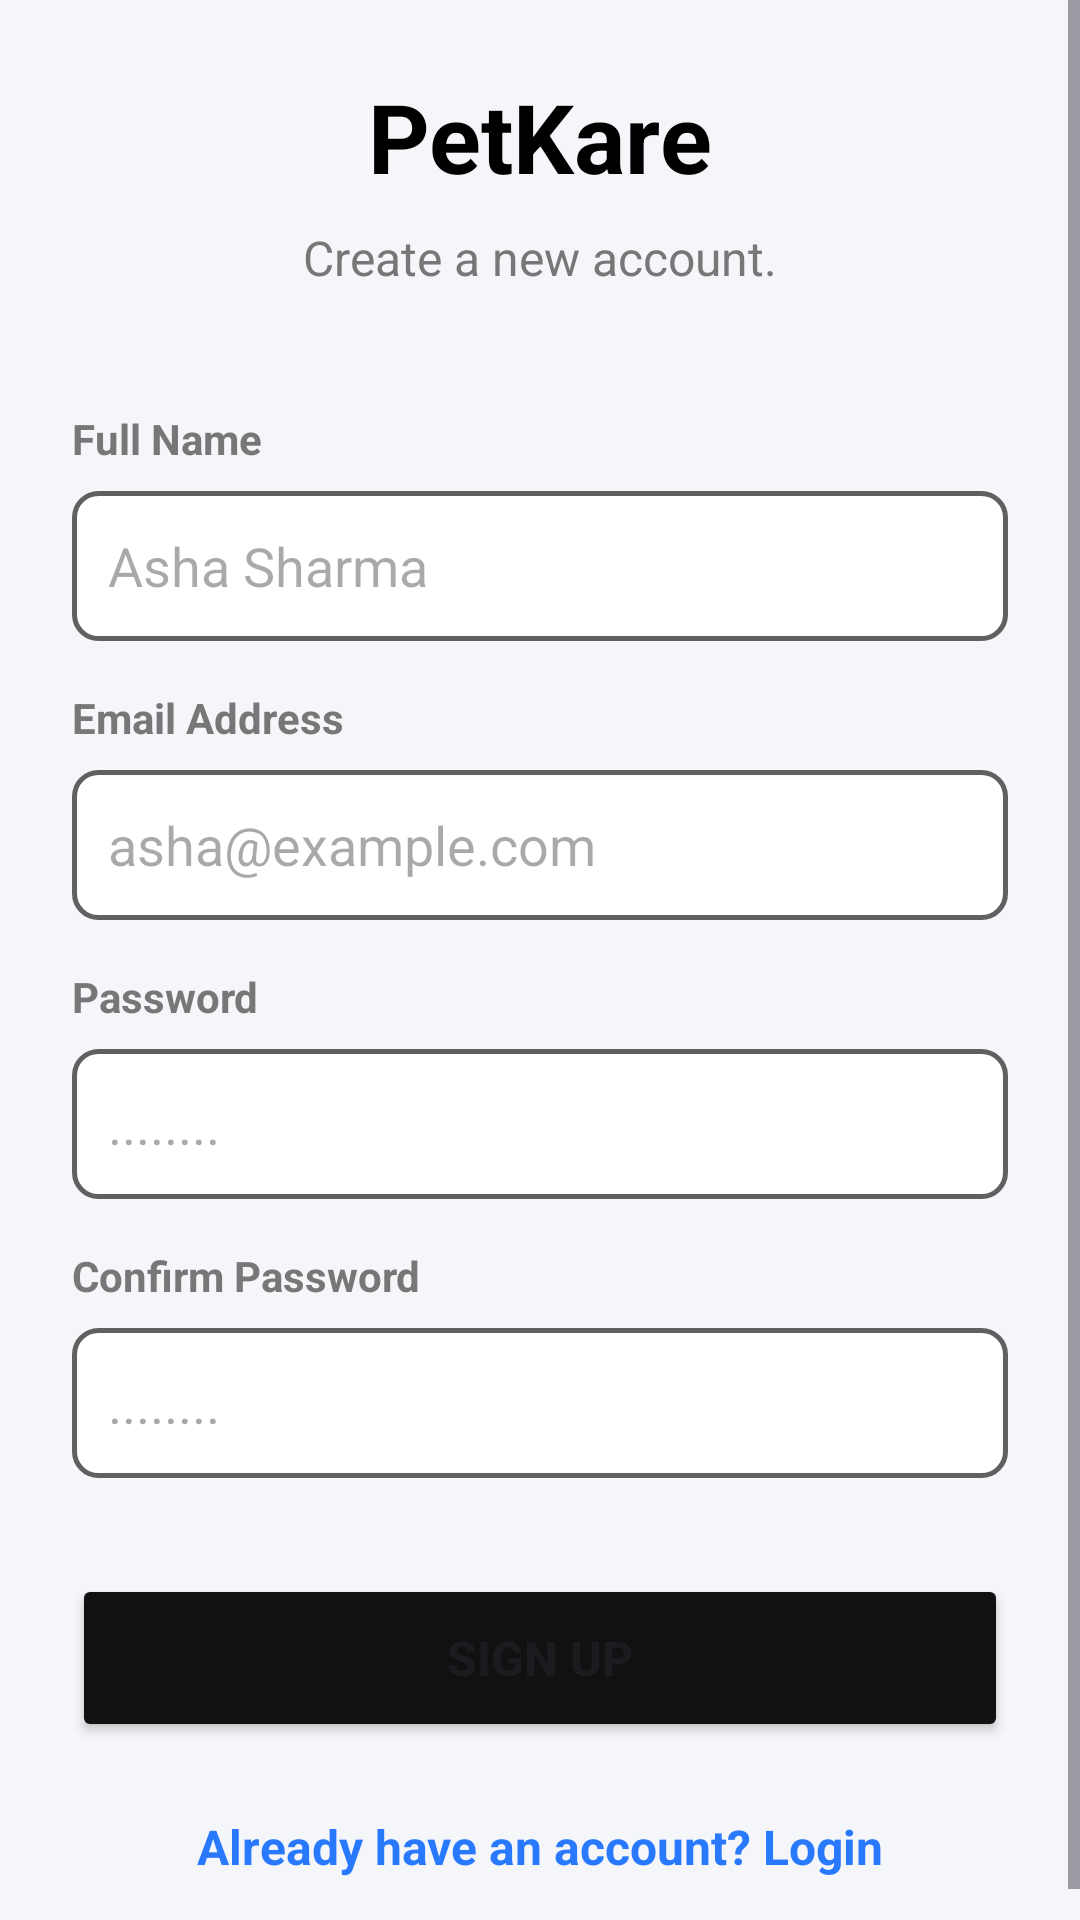

Write the Android layout XML for this screen, with the resource values it uses.
<!-- AndroidManifest.xml: application theme Theme.PetkareCopy -->
<!-- res/layout/activity_signup.xml -->
<?xml version="1.0" encoding="utf-8"?>
<ScrollView
    xmlns:android="http://schemas.android.com/apk/res/android"
    android:layout_width="match_parent"
    android:layout_height="match_parent"
    android:background="#F5F6FA"
    android:fillViewport="true">

    <LinearLayout
        android:layout_width="match_parent"
        android:layout_height="wrap_content"
        android:gravity="center"
        android:orientation="vertical"
        android:padding="24dp">

        <TextView
            android:layout_width="wrap_content"
            android:layout_height="wrap_content"
            android:text="PetKare"
            android:textColor="#000000"
            android:textSize="32sp"
            android:textStyle="bold" />

        <TextView
            android:layout_width="wrap_content"
            android:layout_height="wrap_content"
            android:layout_marginBottom="40dp"
            android:layout_marginTop="8dp"
            android:text="Create a new account."
            android:textColor="#777777"
            android:textSize="16sp" />

        <TextView
            android:layout_width="match_parent"
            android:layout_height="wrap_content"
            android:layout_marginBottom="8dp"
            android:text="Full Name"
            android:textColor="#777777"
            android:textStyle="bold" />

        <EditText
            android:id="@+id/et_name"
            android:layout_width="match_parent"
            android:layout_height="50dp"
            android:layout_marginBottom="16dp"
            android:background="@drawable/bg_edit_text"
            android:hint="Asha Sharma"
            android:inputType="textPersonName"
            android:padding="12dp" />

        <TextView
            android:layout_width="match_parent"
            android:layout_height="wrap_content"
            android:layout_marginBottom="8dp"
            android:text="Email Address"
            android:textColor="#777777"
            android:textStyle="bold" />

        <EditText
            android:id="@+id/et_email"
            android:layout_width="match_parent"
            android:layout_height="50dp"
            android:layout_marginBottom="16dp"
            android:background="@drawable/bg_edit_text"
            android:hint="asha@example.com"
            android:inputType="textEmailAddress"
            android:padding="12dp" />

        <TextView
            android:layout_width="match_parent"
            android:layout_height="wrap_content"
            android:layout_marginBottom="8dp"
            android:text="Password"
            android:textColor="#777777"
            android:textStyle="bold" />

        <EditText
            android:id="@+id/et_password"
            android:layout_width="match_parent"
            android:layout_height="50dp"
            android:layout_marginBottom="16dp"
            android:background="@drawable/bg_edit_text"
            android:hint="........"
            android:inputType="textPassword"
            android:padding="12dp" />

        <TextView
            android:layout_width="match_parent"
            android:layout_height="wrap_content"
            android:layout_marginBottom="8dp"
            android:text="Confirm Password"
            android:textColor="#777777"
            android:textStyle="bold" />

        <EditText
            android:id="@+id/et_confirm_password"
            android:layout_width="match_parent"
            android:layout_height="50dp"
            android:layout_marginBottom="32dp"
            android:background="@drawable/bg_edit_text"
            android:hint="........"
            android:inputType="textPassword"
            android:padding="12dp" />

        <Button
            android:id="@+id/btn_signup"
            android:layout_width="match_parent"
            android:layout_height="56dp"
            android:backgroundTint="#111111"
            android:text="Sign Up"
            android:textSize="16sp"
            android:textStyle="bold" />

        <TextView
            android:id="@+id/tv_login"
            android:layout_width="wrap_content"
            android:layout_height="wrap_content"
            android:layout_marginTop="24dp"
            android:text="Already have an account? Login"
            android:textColor="#2979FF"
            android:textSize="16sp"
            android:textStyle="bold" />

    </LinearLayout>
</ScrollView>
<!-- resources referenced by this layout -->
<resources>
  <!-- drawable bg_edit_text (drawable) -->
  <?xml version="1.0" encoding="utf-8"?>
  <shape xmlns:android="http://schemas.android.com/apk/res/android">
      <solid android:color="#FFFFFF"/>
      <corners android:radius="8dp"/>
      <stroke android:width="1.5dp" android:color="#606060"/>
  </shape>
  <style name="Theme.PetkareCopy" parent="Base.Theme.PetkareCopy" />
  <style name="Base.Theme.PetkareCopy" parent="Theme.Material3.DayNight.NoActionBar">
          
          
      </style>
</resources>
